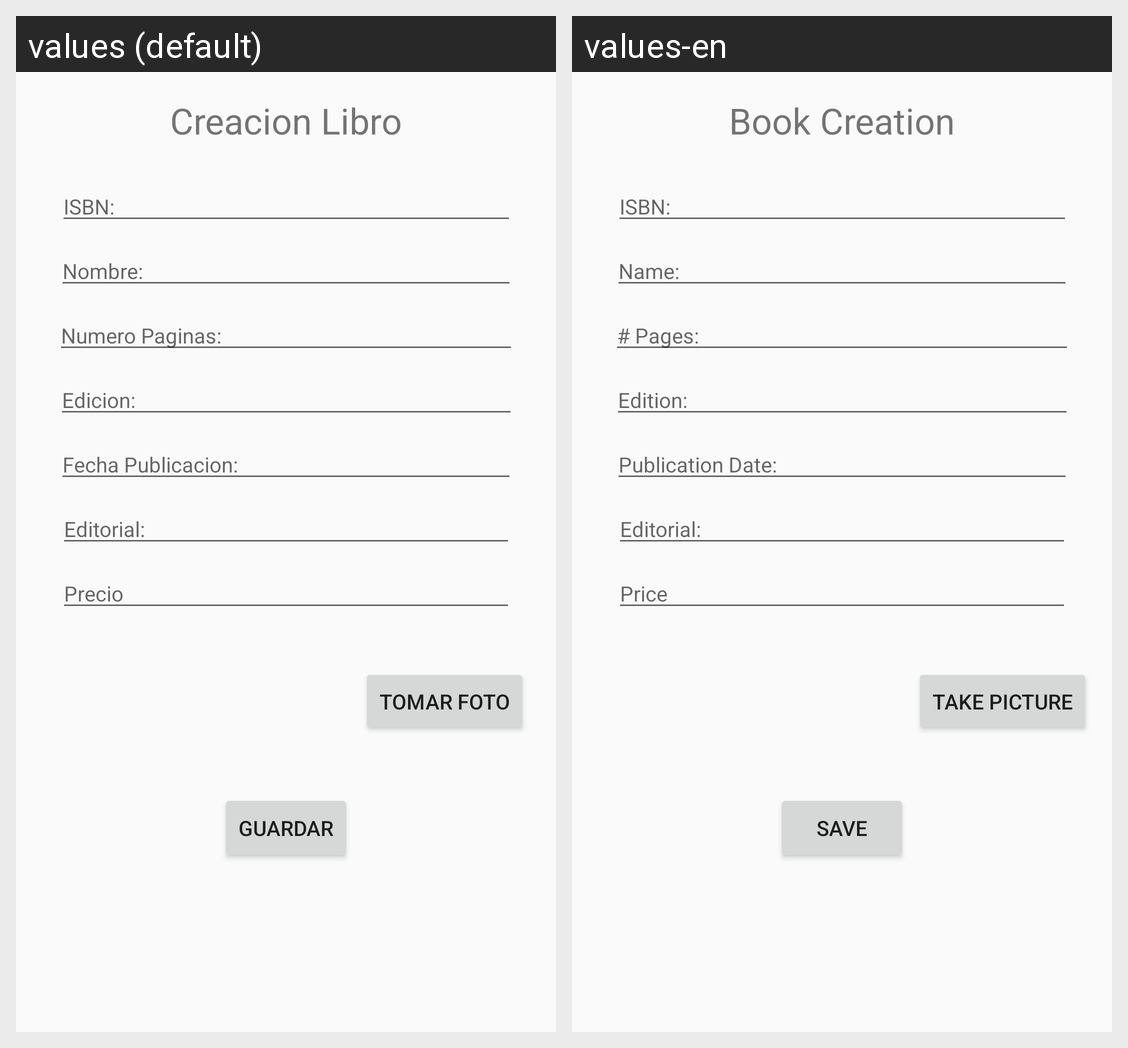

This grid shows one Android layout under two languages. Give, for every string resource on the screen, its name, the default text and each shown locale's text.
Android screen res/layout/activity_create_book.xml rendered under 2 locales, left to right: values (default), values-en. Device: Nexus 5 (rendered at 1080×1920; each locale shown at half size, 540×960, under a caption strip naming it); theme AppTheme.
Strings drawn on this screen, with the default value and each locale's value (text and hints the layout hard-codes, and strings that could not be matched under every locale, appear in the picture but are not listed):

create_book
  values: Creacion Libro
  values-en: Book Creation

create_btn
  values: Guardar
  values-en: Save

isbn
  values: ISBN:
  values-en: ISBN:

name
  values: Nombre:
  values-en: Name:

numero_paginas
  values: Numero Paginas:
  values-en: # Pages:

edicion
  values: Edicion:
  values-en: Edition:

fecha_publicacion
  values: Fecha Publicacion:
  values-en: Publication Date:

editorial
  values: Editorial:
  values-en: Editorial:

picture
  values: Tomar Foto
  values-en: Take Picture

price
  values: Precio
  values-en: Price
